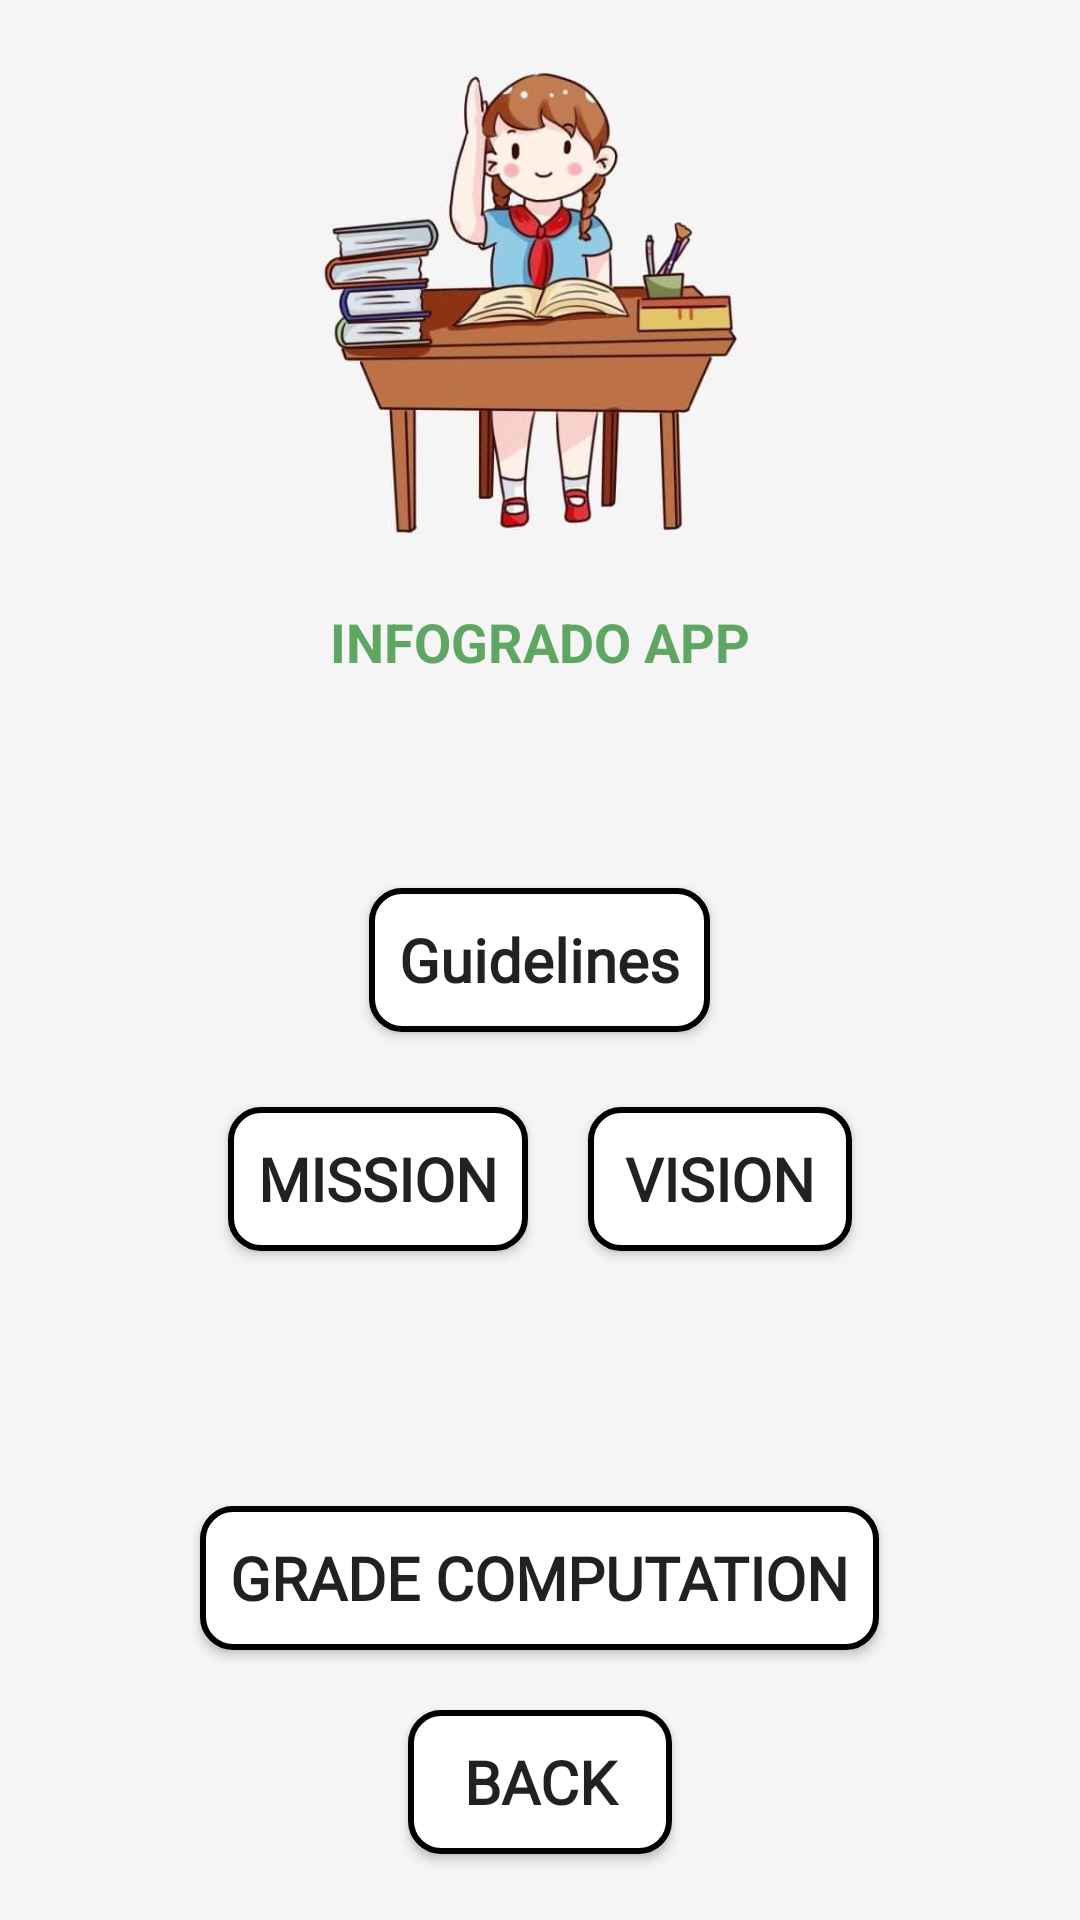

The Android layout XML behind this screen, and the referenced resources:
<!-- AndroidManifest.xml: application theme Theme.INFOGRADOAPP -->
<!-- res/layout/activity_main.xml -->
<?xml version="1.0" encoding="utf-8"?>
<LinearLayout xmlns:android="http://schemas.android.com/apk/res/android"
    xmlns:app="http://schemas.android.com/apk/res-auto"
    xmlns:tools="http://schemas.android.com/tools"
    android:layout_width="match_parent"
    android:layout_height="match_parent"
    android:orientation="vertical"
    android:gravity="center"
    android:background="#f5f5f5"
    tools:context=".MainActivity">

    <ImageView
        android:layout_width="200dp"
        android:layout_height="200dp"
        android:src="@drawable/logo"
        />

    <TextView
        android:layout_width="wrap_content"
        android:layout_height="wrap_content"
        android:text="INFOGRADO APP"
        android:textSize="18sp"
        android:textStyle="bold"
        android:textColor="#5fa662"
        />

    <Button
        android:layout_width="wrap_content"
        android:layout_height="wrap_content"
        android:text="Guidelines"
        android:fontFamily="@font/architectsdaughter_regular"
        android:textAllCaps="false"
        android:textSize="20sp"
        android:padding="10dp"
        android:elevation="20dp"
        android:layout_marginTop="70dp"
        android:background="@drawable/button_border"
        android:textStyle="bold"
        />

    <LinearLayout
        android:layout_width="match_parent"
        android:layout_height="wrap_content"
        android:gravity="center"
        android:orientation="horizontal"
        android:padding="15dp"
        >

        <Button
            android:layout_width="wrap_content"
            android:layout_height="wrap_content"
            android:text="Mission"
            android:background="@drawable/button_border"
            android:fontFamily="@font/architectsdaughter_regular"
            android:textStyle="bold"
            android:textSize="20sp"
            android:padding="10dp"
            android:layout_margin="10dp"
            />

        <Button
            android:layout_width="wrap_content"
            android:layout_height="wrap_content"
            android:text="Vision"
            android:background="@drawable/button_border"
            android:fontFamily="@font/architectsdaughter_regular"
            android:textStyle="bold"
            android:textSize="20sp"
            android:padding="10dp"
            android:layout_margin="10dp"
            />

    </LinearLayout>

    <Button
        android:layout_marginTop="60dp"
        android:layout_width="wrap_content"
        android:layout_height="wrap_content"
        android:text="Grade Computation"
        android:background="@drawable/button_border"
        android:fontFamily="@font/architectsdaughter_regular"
        android:textStyle="bold"
        android:textSize="20sp"
        android:padding="10dp"

        />

    <Button
        android:layout_width="wrap_content"
        android:layout_height="wrap_content"
        android:text="Back"
        android:background="@drawable/button_border"
        android:fontFamily="@font/architectsdaughter_regular"
        android:textStyle="bold"
        android:textSize="20sp"
        android:padding="10dp"
        android:layout_margin="20dp"
        />

</LinearLayout>
<!-- resources referenced by this layout -->
<resources>
  <!-- drawable button_border (drawable) -->
  <?xml version="1.0" encoding="utf-8"?>
  <shape xmlns:android="http://schemas.android.com/apk/res/android">
  
      <solid android:color="#fff"/>
      <corners android:radius="10dp"/>
      <stroke android:width="2dp"/>
  
  </shape>
  <!-- drawable logo: jpg bitmap (drawable, 24337 bytes) -->
  <style name="Theme.INFOGRADOAPP" parent="Theme.AppCompat.DayNight.DarkActionBar">
          
          <item name="colorPrimary">#2d2d2d</item>
          <item name="colorPrimaryVariant">#121212</item>
          <item name="colorOnPrimary">@color/white</item>
          
          <item name="colorSecondary">@color/teal_200</item>
          <item name="colorSecondaryVariant">@color/teal_700</item>
          <item name="colorOnSecondary">@color/black</item>
          
          <item name="android:statusBarColor" tools:targetApi="l">?attr/colorPrimaryVariant</item>
          
      </style>
  <!-- not gathered from this repository: default colours our renderer supplied (Android Studio template values) -->
  <color name="teal_200">#FF03DAC5</color>
  <color name="teal_700">#FF018786</color>
  <color name="black">#FF000000</color>
  <color name="white">#FFFFFFFF</color>
</resources>
